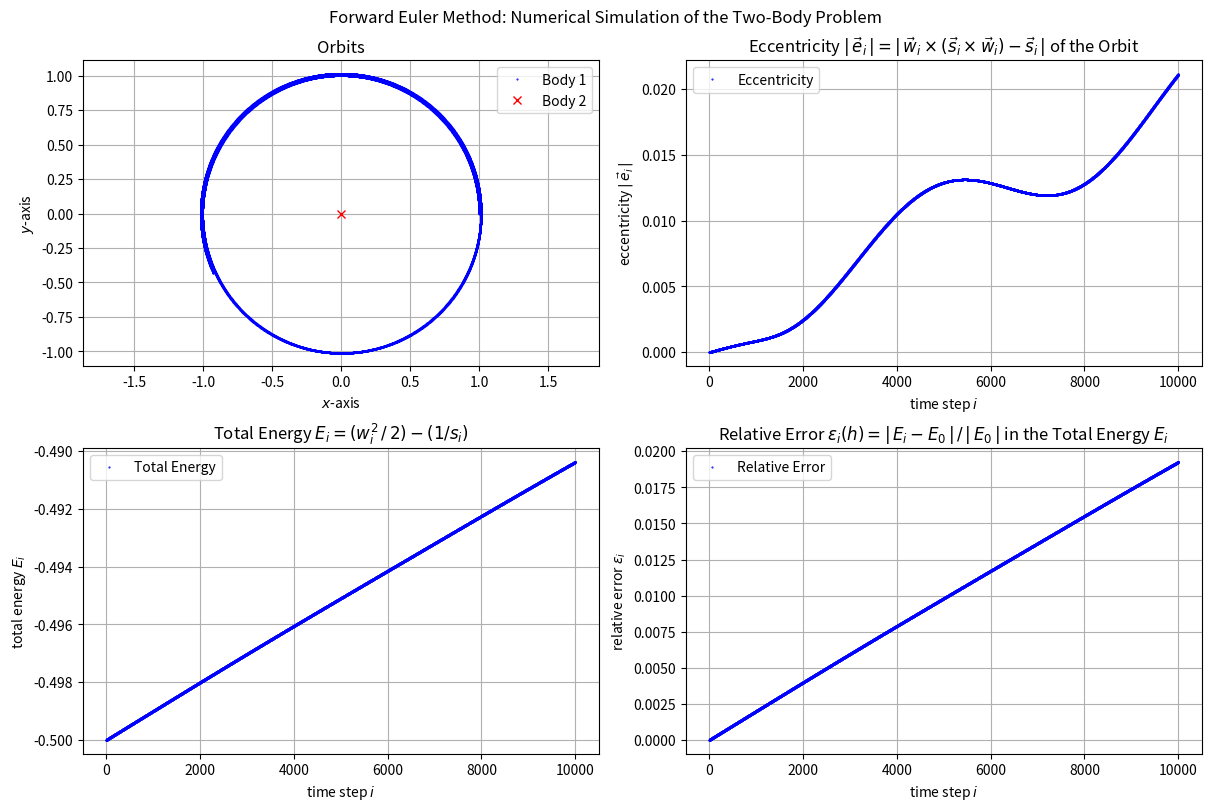

Here is the Python script that generated this plot: (Note: this script raises an exception after producing the figure.)
# -*- coding: utf-8 -*-
"""
Introduction to Computational Physics
- Exercise 02:  Numerical Simulation of the Two-Body Problem
                and Error Analysis of the Euler Scheme
- Group: Simon Groß-Bölting, Lorenz Vogel, Sebastian Willenberg
"""

import numpy as np
import matplotlib.pyplot as plt

class Body:
    def __init__(self,mass,position,velocity):
        self.mass = mass            # mass of the body
        self.position = position    # inital position vector
        self.velocity = velocity    # inital velocity vector

def total_energy(s,w):
    ''' Function to compute the total energy of the system '''
    energy = np.zeros(np.shape(s)[0])
    for i in range(0,np.shape(s)[0]):
        energy[i] = (0.5*np.linalg.norm(w[i])**2)-(1/np.linalg.norm(s[i]))
    return energy

def angular_momentum(s,w):
    angular_momentum = np.zeros((np.shape(s)[0],3))
    for i in range(0,np.shape(s)[0]):
        angular_momentum[i] = np.cross(s[i],w[i])
    return angular_momentum

def laplace_runge_lenz(s,w):
    LRL = np.zeros((np.shape(s)[0],3))
    for i in range(0,np.shape(s)[0]):
        LRL[i] = np.cross(w[i], np.cross(s[i],w[i]))-s[i]
    return LRL

def eccentricity(LRL):
    ''' Function to compute the eccentricity
        from the Laplace-Runge-Lenz vector '''
    return np.linalg.norm(LRL, axis=1)

def relative_error(energy):
    rel_error = np.zeros(np.shape(s)[0])
    for i in range(0,np.shape(s)[0]):
        rel_error[i] = abs(energy[i]-energy[0])/abs(energy[0])
    return rel_error


def two_body_problem(body1,body2,G,dt,N):
    ''' Numerical Simulation of the Two-Body Problem: This function computes
        the relative motion of two point-like bodies under their mutual
        gravitational influence using a step-by-step Euler integration procedure
        Input:  two bodies of the class "Body", gravitational constant G,
                characteristic length scale R0, time steps dt and
                number of time steps N
        Output:  '''

    # compute the total mass of the two bodies and set the
    # characteristic length scale as the inital seperation
    M = body1.mass+body2.mass
    R0 = np.linalg.norm(body1.position-body2.position)
    h = dt/np.sqrt(R0**3/(G*M))

    s = np.zeros((int(N),3))
    s[0] = (body1.position-body2.position)/R0
    print(s[0])

    w = np.zeros((int(N),3))
    w[0] = (body1.velocity-body2.velocity)/np.sqrt(G*M/R0)

    for i in range(1,int(N)):
        s[i] = s[i-1]+(w[i-1]*dt)
        w[i] = w[i-1]-(s[i-1]/np.linalg.norm(s[i-1])**3.)*dt

    return (s,w)


v0 = np.sqrt(1.*2./1.)
body1 = Body(1., np.array([1.,0.,0.]), np.array([0.,v0,0.]))
body2 = Body(1., np.array([0.,0.,0.]), np.array([0.,0.,0.]))
s, w = two_body_problem(body1, body2, 1., 1e-3, 1e4)

energy = total_energy(s,w)
rel_error = relative_error(energy)
angular_momentum = angular_momentum(s,w)
eccentricity = eccentricity(laplace_runge_lenz(s,w))


# Plot the results
fig, axs = plt.subplots(2,2,figsize=(12,8), constrained_layout=True)
fig.suptitle(r'Forward Euler Method: Numerical Simulation of the Two-Body Problem')

axs[0,0].plot(s[:,0], s[:,1], 'b.', markersize = 1, label='Body 1')
axs[0,0].plot([0], [0], 'rx', label='Body 2')
axs[0,0].set_title(r'Orbits')
axs[0,0].set_xlabel(r'$x$-axis'); axs[0,0].set_ylabel(r'$y$-axis')
axs[0,0].axis('equal')

axs[0,1].plot(range(0,len(eccentricity)), eccentricity, 'b.', markersize = 1, label='Eccentricity')
axs[0,1].set_title(r'Eccentricity $\vert\,\vec{e}_i\,\vert=\vert\,\vec{w}_i\times (\vec{s}_i\times\vec{w}_i)-\vec{s}_i\,\vert$ of the Orbit')
axs[0,1].set_xlabel(r'time step $i$'); axs[0,1].set_ylabel(r'eccentricity $\vert\,\vec{e}_i\,\vert$')

axs[1,0].plot(range(0,len(energy)), energy, 'b.', markersize = 1, label='Total Energy')
axs[1,0].set_title(r'Total Energy $E_i=(w_i^2\,/\,2)-(1/s_i)$')
axs[1,0].set_xlabel(r'time step $i$'); axs[1,0].set_ylabel(r'total energy $E_i$')

axs[1,1].plot(range(0,len(rel_error)), rel_error, 'b.', markersize = 1, label='Relative Error')
axs[1,1].set_title(r'Relative Error $\epsilon_i(h)=\vert\,E_i-E_0\,\vert\,/\,\vert\,E_0\,\vert$ in the Total Energy $E_i$')
axs[1,1].set_xlabel(r'time step $i$'); axs[1,1].set_ylabel(r'relative error $\epsilon_i$')

for ax in fig.get_axes():
    ax.grid(); ax.legend(loc='best')

fig.savefig('figures/Two-Body-Problem.pdf', format='pdf', dpi=250)
plt.show(); plt.clf(); plt.close()
